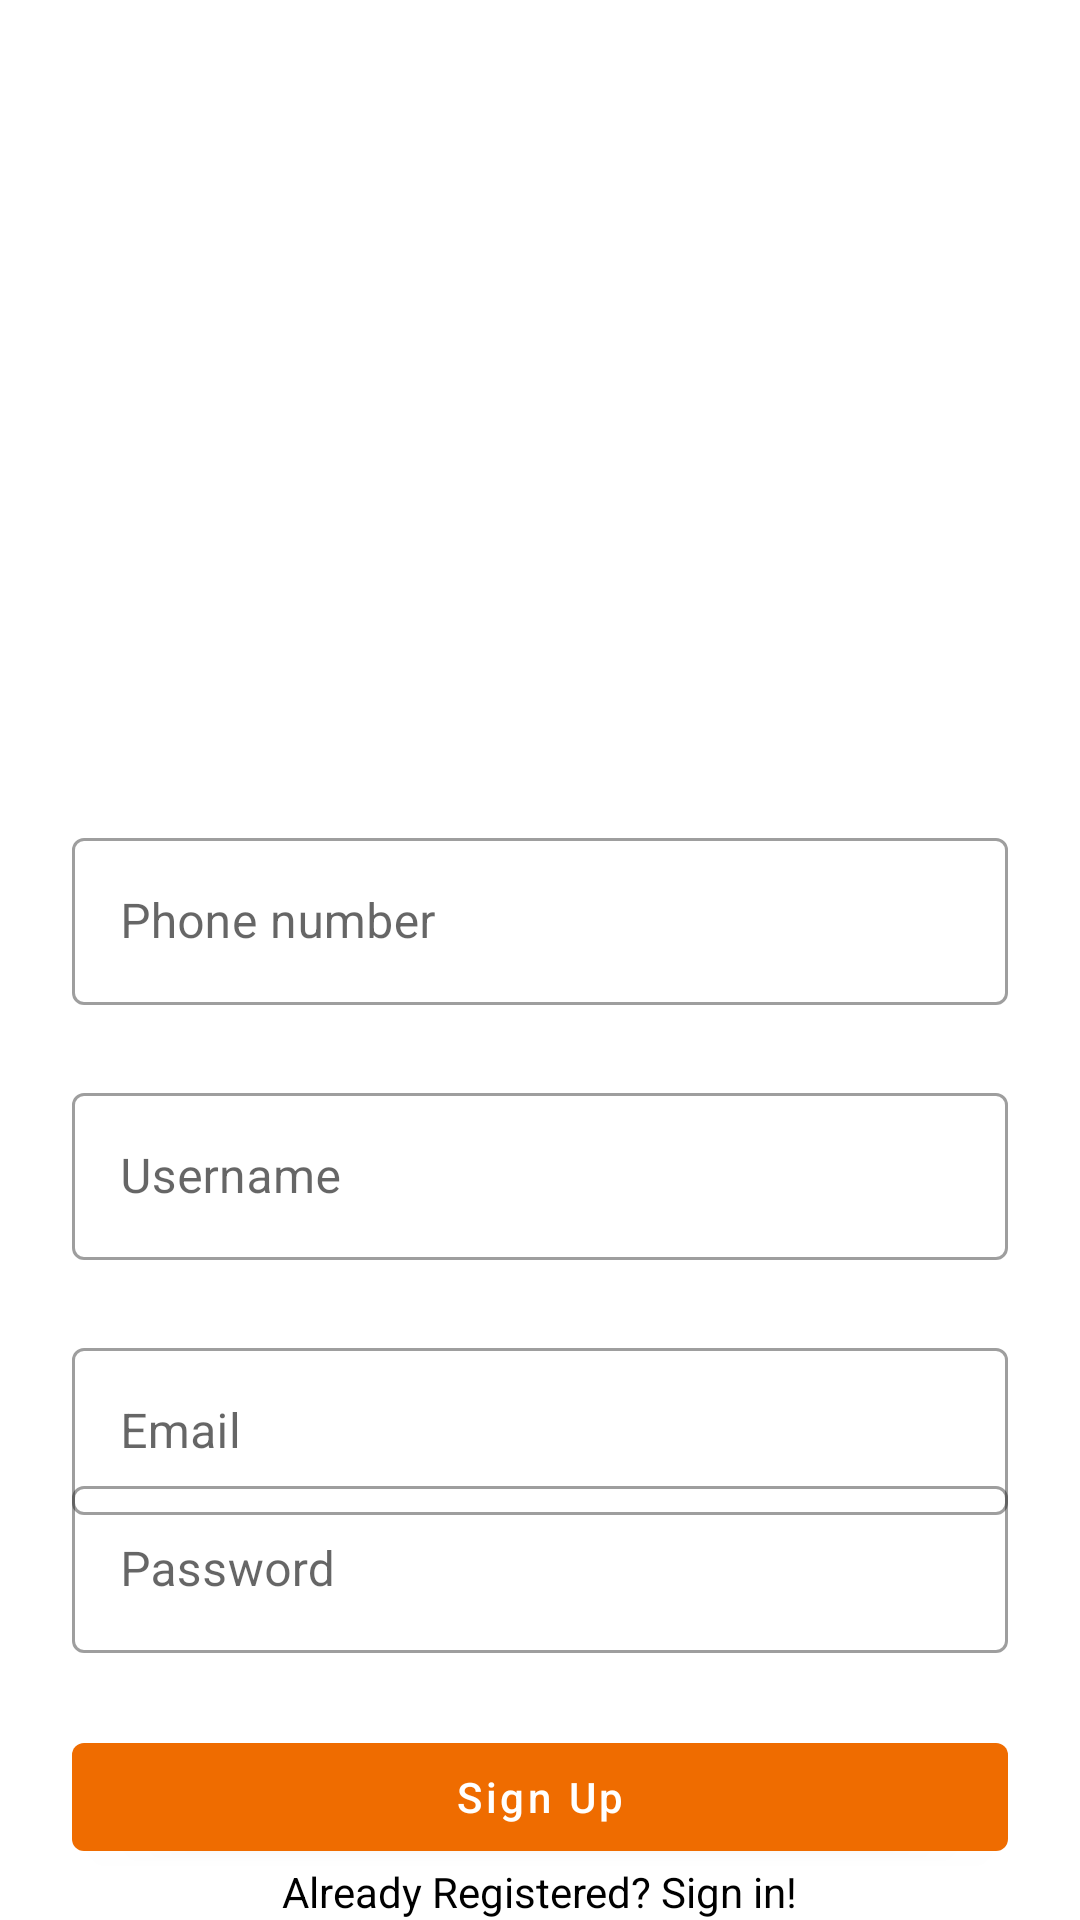

The Android layout XML behind this screen, and the referenced resources:
<!-- AndroidManifest.xml: application theme Theme.KiranaPaSa -->
<!-- res/layout/activity_register.xml -->
<?xml version="1.0" encoding="utf-8"?>
<androidx.constraintlayout.widget.ConstraintLayout xmlns:android="http://schemas.android.com/apk/res/android"
    xmlns:app="http://schemas.android.com/apk/res-auto"
    xmlns:tools="http://schemas.android.com/tools"
    android:layout_width="match_parent"
    android:layout_height="match_parent"
    android:layout_marginTop="24dp"
    app:layout_goneMarginStart="24dp"
    tools:context=".activity.LoginActivity">

    <ImageView
        android:id="@+id/imageView5"
        android:layout_width="250dp"
        android:layout_height="250dp"
        app:layout_constraintEnd_toEndOf="parent"
        app:layout_constraintStart_toStartOf="parent"
        app:layout_constraintTop_toTopOf="parent"
        app:srcCompat="@drawable/undraw_login" />


    <com.google.android.material.textfield.TextInputLayout
        android:id="@+id/textInputLayout1"
        style="@style/Widget.MaterialComponents.TextInputLayout.OutlinedBox"
        android:layout_width="0dp"
        android:layout_height="wrap_content"
        android:layout_marginStart="24dp"
        android:layout_marginEnd="24dp"
        android:layout_marginTop="24dp"
        app:layout_constraintEnd_toEndOf="parent"
        app:layout_constraintStart_toStartOf="parent"
        app:layout_constraintTop_toBottomOf="@+id/imageView5">

        <com.google.android.material.textfield.TextInputEditText
            android:id="@+id/userNumber"
            android:layout_width="match_parent"
            android:layout_height="wrap_content"
            android:hint="Phone number"

            />


    </com.google.android.material.textfield.TextInputLayout>

    <com.google.android.material.textfield.TextInputLayout
        android:id="@+id/textInputLayout2"
        style="@style/Widget.MaterialComponents.TextInputLayout.OutlinedBox"
        android:layout_width="0dp"
        android:layout_height="wrap_content"
        android:layout_marginStart="24dp"
        android:layout_marginEnd="24dp"
        android:layout_marginTop="24dp"
        app:layout_constraintEnd_toEndOf="parent"
        app:layout_constraintStart_toStartOf="parent"
        app:layout_constraintTop_toBottomOf="@+id/textInputLayout1">
        <com.google.android.material.textfield.TextInputEditText
            android:id="@+id/userName"
            android:layout_width="match_parent"
            android:layout_height="wrap_content"
            android:hint="Username"

            />


    </com.google.android.material.textfield.TextInputLayout>
    <com.google.android.material.textfield.TextInputLayout
        android:id="@+id/textInputLayout4"
        style="@style/Widget.MaterialComponents.TextInputLayout.OutlinedBox"
        android:layout_width="0dp"
        android:layout_height="wrap_content"
        android:layout_marginStart="24dp"
        android:layout_marginEnd="24dp"
        android:layout_marginTop="24dp"
        app:layout_constraintEnd_toEndOf="parent"
        app:layout_constraintStart_toStartOf="parent"
        app:layout_constraintTop_toBottomOf="@+id/textInputLayout2">

    <com.google.android.material.textfield.TextInputEditText
        android:id="@+id/email"
        android:layout_width="match_parent"
        android:layout_height="wrap_content"
        android:hint="Email"

        />
    </com.google.android.material.textfield.TextInputLayout>

    <com.google.android.material.textfield.TextInputLayout
        android:id="@+id/textInputLayout3"
        style="@style/Widget.MaterialComponents.TextInputLayout.OutlinedBox"
        android:layout_width="0dp"
        android:layout_height="wrap_content"
        android:layout_marginStart="24dp"
        android:layout_marginEnd="24dp"
        app:layout_constraintBottom_toTopOf="@+id/textView14"
        app:layout_constraintEnd_toEndOf="parent"
        app:layout_constraintStart_toStartOf="parent"
        app:layout_constraintTop_toBottomOf="@+id/textInputLayout2">

        <com.google.android.material.textfield.TextInputEditText
            android:id="@+id/password"
            android:layout_width="match_parent"
            android:layout_height="wrap_content"
            android:hint="Password"

            />


    </com.google.android.material.textfield.TextInputLayout>

    <com.google.android.material.button.MaterialButton
        android:id="@+id/button3"
        android:layout_width="0dp"
        android:layout_height="wrap_content"
        android:layout_marginStart="24dp"
        android:layout_marginTop="24dp"
        android:layout_marginEnd="24dp"
        android:text="Sign Up"
        android:textAllCaps="false"
        app:layout_constraintEnd_toEndOf="parent"
        app:layout_constraintHorizontal_bias="0.0"
        app:layout_constraintStart_toStartOf="parent"
        app:layout_constraintTop_toBottomOf="@+id/textInputLayout3" />

    <TextView
        android:id="@+id/textView14"
        android:layout_width="wrap_content"
        android:layout_height="wrap_content"
        android:text="Already Registered? Sign in!"
        android:textColor="@color/black"
        app:layout_constraintBottom_toBottomOf="parent"
        app:layout_constraintEnd_toEndOf="parent"
        app:layout_constraintStart_toStartOf="parent" />


</androidx.constraintlayout.widget.ConstraintLayout>
<!-- resources referenced by this layout -->
<resources>
  <color name="black">#FF000000</color>
  <style name="Theme.KiranaPaSa" parent="Theme.MaterialComponents.DayNight.DarkActionBar">
          
          <item name="colorPrimary">@color/colorPrimary</item>
          <item name="colorPrimaryVariant">@color/colorSecondary</item>
          <item name="colorOnPrimary">@color/white</item>
          
          <item name="colorSecondary">@color/teal_200</item>
          <item name="colorSecondaryVariant">@color/teal_700</item>
          <item name="colorOnSecondary">@color/black</item>
          
          <item name="android:statusBarColor">?attr/colorPrimaryVariant</item>
          
      </style>
  <color name="colorPrimary">#EF6C00</color>
  <color name="colorSecondary">#FFBB86FC</color>
  <color name="white">#FFFFFF</color>
  <color name="teal_200">#FF03DAC5</color>
  <color name="teal_700">#FF018786</color>
</resources>
